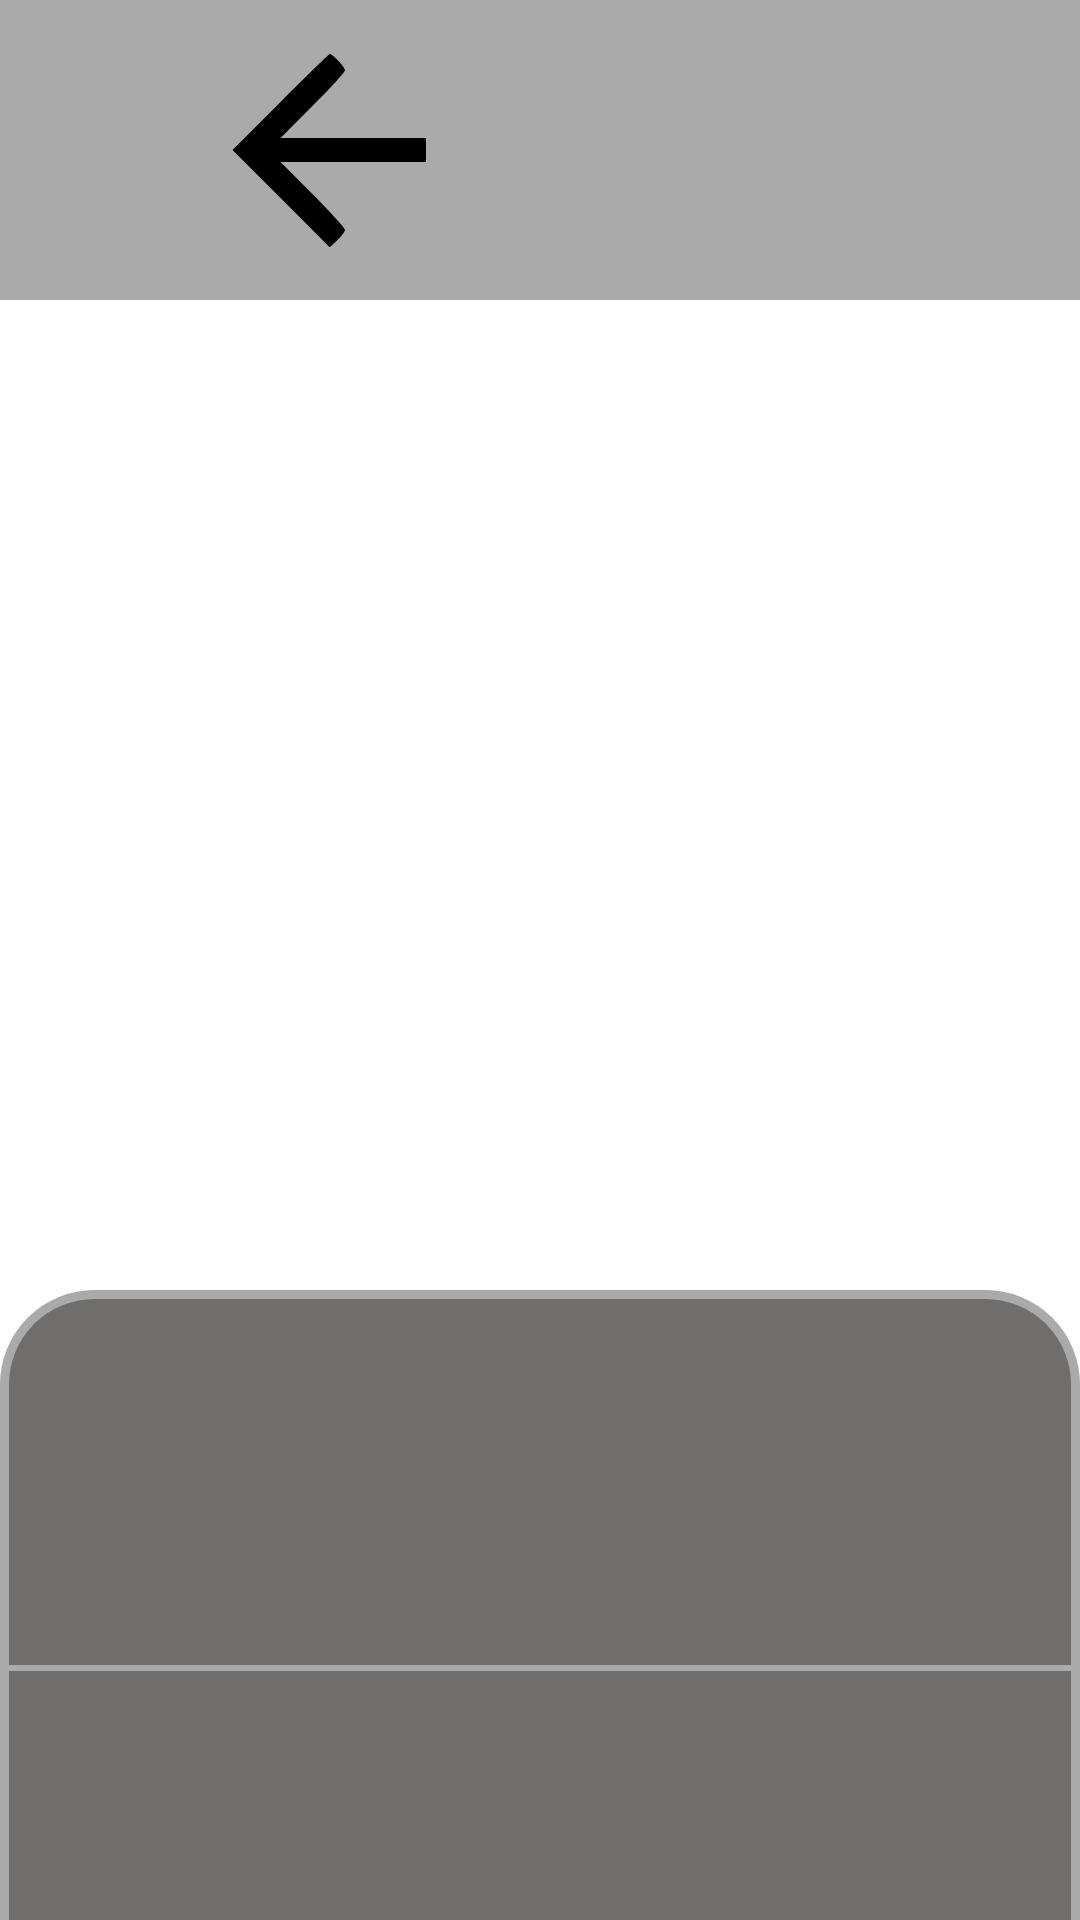

Here is an Android app screen rendered from its layout file. Give the layout XML and the strings, colors and styles it references.
<!-- AndroidManifest.xml: application theme Theme.KotlinProject -->
<!-- res/layout/fragment_detail_screen.xml -->
<?xml version="1.0" encoding="utf-8"?>
<LinearLayout xmlns:android="http://schemas.android.com/apk/res/android"
    xmlns:app="http://schemas.android.com/apk/res-auto"
    android:id="@+id/detailScreenLayout"
    android:layout_width="match_parent"
    android:layout_height="match_parent"
    android:orientation="vertical"
    android:background="@color/white">

    <androidx.appcompat.widget.Toolbar
        android:layout_width="match_parent"
        android:layout_height="wrap_content"
        android:background="@color/light_grey">

        <Button
            android:layout_width="190dp"
            android:layout_height="100dp"
            android:background="@android:color/transparent"
            android:drawableEnd="@drawable/arrow_back" />
    </androidx.appcompat.widget.Toolbar>

    <LinearLayout
        android:layout_width="match_parent"
        android:layout_height="wrap_content"
        android:background="@color/white"
        android:layout_marginTop="30dp">
        <ImageView
            android:id="@+id/itemImageView"
            android:layout_width="match_parent"
            android:layout_height="300dp"
            />
    </LinearLayout>

    <ScrollView
        android:layout_width="match_parent"
        android:layout_height="568dp"
        android:background="@drawable/detail_border">
        <LinearLayout
            android:layout_width="match_parent"
            android:layout_height="wrap_content"
            android:orientation="vertical"
            >

            <TextView
                android:id="@+id/titleTextView"
                android:layout_width="match_parent"
                android:layout_height="wrap_content"
                android:textColor="@color/black"
                android:textSize="30sp"
                android:textStyle="bold"
                android:paddingHorizontal="30dp"
                android:paddingVertical="10dp"/>

            <TextView
                android:id="@+id/priceTextView"
                android:layout_width="match_parent"
                android:layout_height="wrap_content"
                android:textColor="@color/black"
                android:textSize="25sp"
                android:textStyle="bold"
                android:paddingHorizontal="30dp"
                android:paddingVertical="10dp"
                />

            <View
                android:layout_width="500dp"
                android:layout_height="2dp"
                android:layout_marginVertical="10dp"
                android:background="@android:color/darker_gray" />

            <TextView
                android:id="@+id/descriptionTextView"
                android:layout_width="match_parent"
                android:layout_height="wrap_content"
                android:textColor="@color/black"
                android:textSize="20sp"
                android:textStyle="bold"
                android:paddingHorizontal="30dp"
                android:paddingVertical="10dp"
                />

            <TextView
                android:id="@+id/brandTextView"
                android:layout_width="match_parent"
                android:layout_height="wrap_content"
                android:textColor="@color/black"
                android:textSize="20sp"
                android:textStyle="bold"
                android:paddingHorizontal="30dp"
                android:paddingVertical="10dp"/>

            <TextView
                android:id="@+id/categoryTextView"
                android:layout_width="match_parent"
                android:layout_height="wrap_content"
                android:textColor="@color/black"
                android:textSize="20sp"
                android:textStyle="bold"
                android:paddingHorizontal="30dp"
                android:paddingVertical="10dp"/>


        </LinearLayout>

    </ScrollView>

</LinearLayout>
<!-- resources referenced by this layout -->
<resources>
  <color name="black">#FF000000</color>
  <color name="light_grey">@android:color/darker_gray</color>
  <color name="white">#FFFFFFFF</color>
  <!-- drawable arrow_back (drawable) -->
  <vector xmlns:android="http://schemas.android.com/apk/res/android"
      android:width="192dp"
      android:height="192dp"
      android:viewportWidth="192"
      android:viewportHeight="192">
    <path
        android:pathData="M79.5,80l-16,16 16.2,16.2 16.2,16.2 2.6,-2.4c1.4,-1.3 2.5,-2.8 2.5,-3.4 0,-0.6 -4.8,-5.9 -10.7,-11.8l-10.8,-10.8 24.3,-0 24.2,-0 0,-4 0,-4 -24.2,-0 -24.3,-0 10.8,-10.8c5.9,-5.9 10.7,-11.2 10.7,-11.8 0,-1 -4.1,-5.4 -5.1,-5.4 -0.2,-0 -7.6,7.2 -16.4,16z"
        android:fillColor="#000000"
        android:strokeColor="#00000000"/>
  </vector>
  <!-- drawable detail_border (drawable) -->
  <?xml version="1.0" encoding="utf-8"?>
  <shape xmlns:android="http://schemas.android.com/apk/res/android" android:shape="rectangle" >
      <solid android:color="@color/cardBackground" />
      <stroke android:width="3dp" android:color="@android:color/darker_gray"/>
      <padding
          android:left="1dp"
          android:right="1dp"
          android:bottom="1dp"
          android:top="1dp" />
      <corners android:radius="30dp" />
  </shape>
  <style name="Theme.KotlinProject" parent="Base.Theme.KotlinProject" />
  <color name="cardBackground">#A8252322</color>
  <style name="Base.Theme.KotlinProject" parent="Theme.Material3.DayNight.NoActionBar">
          
          
      </style>
</resources>
